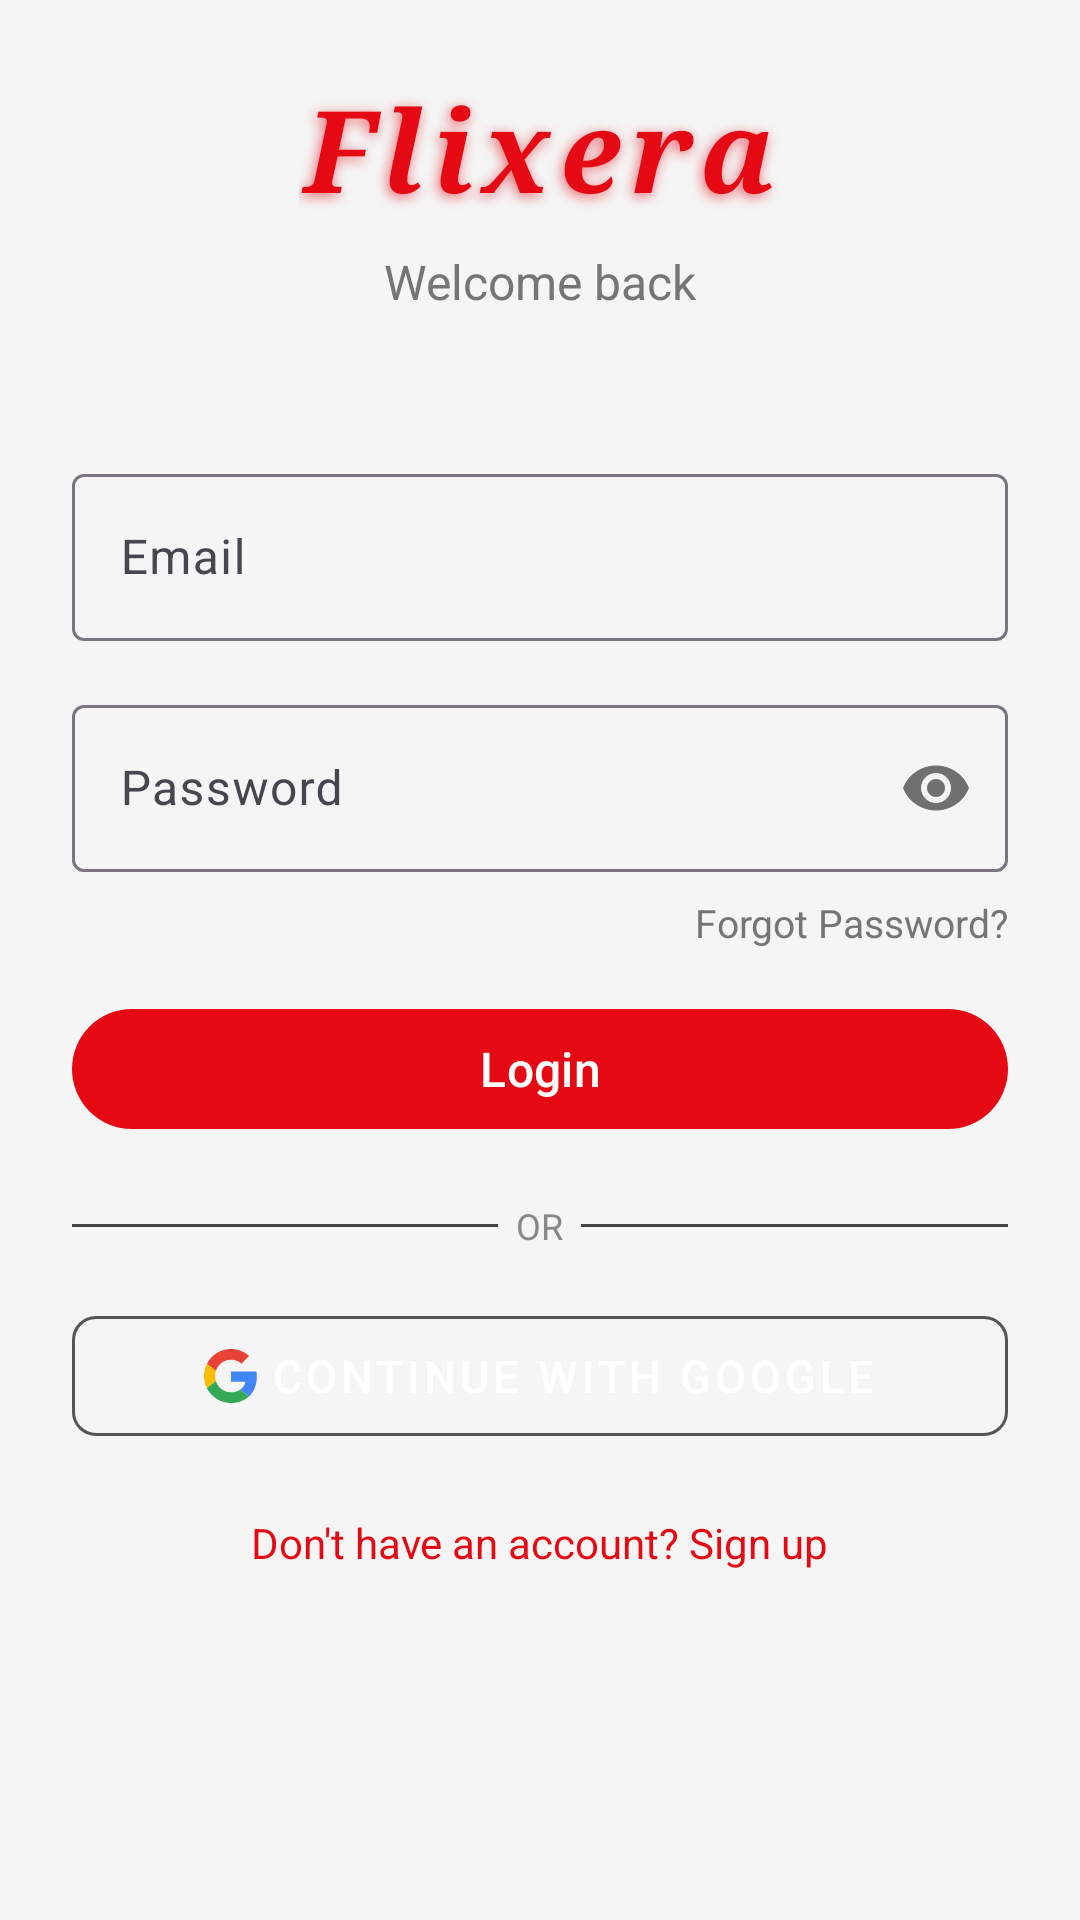

This screen was rendered from an Android layout file. Write that file and the resources it references.
<!-- AndroidManifest.xml: activity theme Theme.MovieLog.Splash -->
<!-- res/layout/activity_login.xml -->
<?xml version="1.0" encoding="utf-8"?>
<androidx.constraintlayout.widget.ConstraintLayout
    xmlns:android="http://schemas.android.com/apk/res/android"
    xmlns:app="http://schemas.android.com/apk/res-auto"
    android:layout_width="match_parent"
    android:layout_height="match_parent"
    android:background="@color/background"
    android:padding="@dimen/padding_large">

    <TextView
        android:id="@+id/tv_app_name"
        android:layout_width="wrap_content"
        android:layout_height="wrap_content"
        android:text="Flixera"
        android:textSize="38sp"
        android:textColor="@color/red_primary"
        android:textStyle="bold|italic"
        android:letterSpacing="0.08"
        android:fontFamily="serif"
        android:shadowColor="#99E50914"
        android:shadowDx="-2"
        android:shadowDy="3"
        android:shadowRadius="10"
        android:layout_marginBottom="8dp"
        app:layout_constraintTop_toTopOf="parent"
        app:layout_constraintStart_toStartOf="parent"
        app:layout_constraintEnd_toEndOf="parent"/>

    <TextView
        android:id="@+id/tv_welcome"
        android:layout_width="wrap_content"
        android:layout_height="wrap_content"
        android:text="Welcome back"
        android:textSize="16sp"
        android:textColor="@color/text_secondary"
        android:layout_marginTop="8dp"
        app:layout_constraintTop_toBottomOf="@id/tv_app_name"
        app:layout_constraintStart_toStartOf="parent"
        app:layout_constraintEnd_toEndOf="parent"/>

    <com.google.android.material.textfield.TextInputLayout
        android:id="@+id/et_email"
        style="@style/Widget.Material3.TextInputLayout.OutlinedBox"
        android:layout_width="0dp"
        android:layout_height="wrap_content"
        android:hint="Email"
        android:layout_marginTop="48dp"
        app:layout_constraintTop_toBottomOf="@id/tv_welcome"
        app:layout_constraintStart_toStartOf="parent"
        app:layout_constraintEnd_toEndOf="parent">

        <com.google.android.material.textfield.TextInputEditText
            android:layout_width="match_parent"
            android:layout_height="wrap_content"
            android:inputType="textEmailAddress"/>

    </com.google.android.material.textfield.TextInputLayout>

    <com.google.android.material.textfield.TextInputLayout
        android:id="@+id/et_password"
        style="@style/Widget.Material3.TextInputLayout.OutlinedBox"
        android:layout_width="0dp"
        android:layout_height="wrap_content"
        android:hint="Password"
        android:layout_marginTop="16dp"
        app:passwordToggleEnabled="true"
        app:layout_constraintTop_toBottomOf="@id/et_email"
        app:layout_constraintStart_toStartOf="parent"
        app:layout_constraintEnd_toEndOf="parent">

        <com.google.android.material.textfield.TextInputEditText
            android:layout_width="match_parent"
            android:layout_height="wrap_content"
            android:inputType="textPassword"/>

    </com.google.android.material.textfield.TextInputLayout>

    <TextView
        android:id="@+id/tv_forgot_password"
        android:layout_width="wrap_content"
        android:layout_height="wrap_content"
        android:text="@string/forgot_password"
        android:textColor="@color/text_secondary"
        android:textSize="13sp"
        android:layout_marginTop="8dp"
        app:layout_constraintTop_toBottomOf="@id/et_password"
        app:layout_constraintEnd_toEndOf="parent"/>

    <com.google.android.material.button.MaterialButton
        android:id="@+id/btn_login"
        android:layout_width="0dp"
        android:layout_height="wrap_content"
        android:text="@string/login"
        android:textSize="16sp"
        android:layout_marginTop="16dp"
        app:backgroundTint="@color/red_primary"
        app:layout_constraintTop_toBottomOf="@id/tv_forgot_password"
        app:layout_constraintStart_toStartOf="parent"
        app:layout_constraintEnd_toEndOf="parent"/>

    
    <LinearLayout
        android:id="@+id/divider_container"
        android:layout_width="0dp"
        android:layout_height="wrap_content"
        android:orientation="horizontal"
        android:gravity="center_vertical"
        android:layout_marginTop="20dp"
        app:layout_constraintTop_toBottomOf="@id/btn_login"
        app:layout_constraintStart_toStartOf="parent"
        app:layout_constraintEnd_toEndOf="parent">

        <View
            android:layout_width="0dp"
            android:layout_height="1dp"
            android:layout_weight="1"
            android:background="#444444"/>

        <TextView
            android:layout_width="wrap_content"
            android:layout_height="wrap_content"
            android:text="  OR  "
            android:textColor="#888888"
            android:textSize="12sp"/>

        <View
            android:layout_width="0dp"
            android:layout_height="1dp"
            android:layout_weight="1"
            android:background="#444444"/>

    </LinearLayout>

    
    <com.google.android.material.button.MaterialButton
        android:id="@+id/btn_google_sign_in"
        style="@style/Widget.MaterialComponents.Button.OutlinedButton"
        android:layout_width="0dp"
        android:layout_height="52dp"
        android:text="Continue with Google"
        android:textSize="15sp"
        android:textColor="#FFFFFF"
        android:layout_marginTop="16dp"
        app:strokeColor="#555555"
        app:cornerRadius="8dp"
        app:icon="@drawable/ic_google"
        app:iconGravity="textStart"
        app:iconTint="@null"
        app:layout_constraintTop_toBottomOf="@id/divider_container"
        app:layout_constraintStart_toStartOf="parent"
        app:layout_constraintEnd_toEndOf="parent"/>

    <TextView
        android:id="@+id/tv_register"
        android:layout_width="wrap_content"
        android:layout_height="wrap_content"
        android:text="Don't have an account? Sign up"
        android:textColor="@color/red_primary"
        android:textSize="14sp"
        android:layout_marginTop="20dp"
        app:layout_constraintTop_toBottomOf="@id/btn_google_sign_in"
        app:layout_constraintStart_toStartOf="parent"
        app:layout_constraintEnd_toEndOf="parent"/>

</androidx.constraintlayout.widget.ConstraintLayout>
<!-- resources referenced by this layout -->
<resources>
  <color name="background">#F5F5F5</color>
  <color name="red_primary">#E50914</color>
  <color name="text_secondary">#757575</color>
  <dimen name="padding_large">24dp</dimen>
  <!-- drawable ic_google (drawable) -->
  <?xml version="1.0" encoding="utf-8"?>
  <vector xmlns:android="http://schemas.android.com/apk/res/android"
      android:width="18dp"
      android:height="18dp"
      android:viewportWidth="48"
      android:viewportHeight="48">
  
    <path
        android:fillColor="#EA4335"
        android:pathData="M24 9.5c3.54 0 6.71 1.22 9.21 3.6l6.85-6.85C35.9 2.38 30.47 0 24 0 14.62 0 6.51 5.38 2.56 13.22l7.98 6.19C12.43 13.72 17.74 9.5 24 9.5z"/>
    <path
        android:fillColor="#4285F4"
        android:pathData="M46.98 24.55c0-1.57-.15-3.09-.38-4.55H24v9.02h12.94c-.58 2.96-2.26 5.48-4.78 7.18l7.73 6c4.51-4.18 7.09-10.36 7.09-17.65z"/>
    <path
        android:fillColor="#FBBC05"
        android:pathData="M10.53 28.59c-.48-1.45-.76-2.99-.76-4.59s.27-3.14.76-4.59l-7.98-6.19C.92 16.46 0 20.12 0 24c0 3.88.92 7.54 2.56 10.78l7.97-6.19z"/>
    <path
        android:fillColor="#34A853"
        android:pathData="M24 48c6.48 0 11.93-2.13 15.89-5.81l-7.73-6c-2.15 1.45-4.92 2.3-8.16 2.3-6.26 0-11.57-4.22-13.47-9.91l-7.98 6.19C6.51 42.62 14.62 48 24 48z"/>
    <path
        android:fillColor="#00000000"
        android:pathData="M0 0h48v48H0z"/>
  </vector>
  <string name="forgot_password">Forgot Password?</string>
  <string name="login">Login</string>
  <style name="Theme.MovieLog.Splash" parent="Theme.MovieLog">
          <item name="android:windowBackground">@color/black</item>
          <item name="android:statusBarColor">@color/black</item>
          <item name="android:navigationBarColor">@color/black</item>
      </style>
  <style name="Theme.MovieLog" parent="Theme.Material3.DayNight.NoActionBar">
          
          <item name="colorPrimary">@color/red_primary</item>
          <item name="colorPrimaryVariant">@color/red_dark</item>
          <item name="colorOnPrimary">@color/white</item>
          <item name="colorSecondary">@color/red_accent</item>
          <item name="colorOnSecondary">@color/white</item>
          <item name="colorSurface">@color/surface</item>
          <item name="colorOnSurface">@color/on_surface</item>
          <item name="android:statusBarColor">@color/background</item>
          <item name="android:navigationBarColor">@color/background</item>
          <item name="android:windowBackground">@color/background</item>
      </style>
  <color name="black">#000000</color>
  <color name="red_dark">#B20710</color>
  <color name="white">#FFFFFF</color>
  <color name="red_accent">#FF4444</color>
  <color name="surface">#FFFFFF</color>
  <color name="on_surface">#1A1A1A</color>
</resources>
